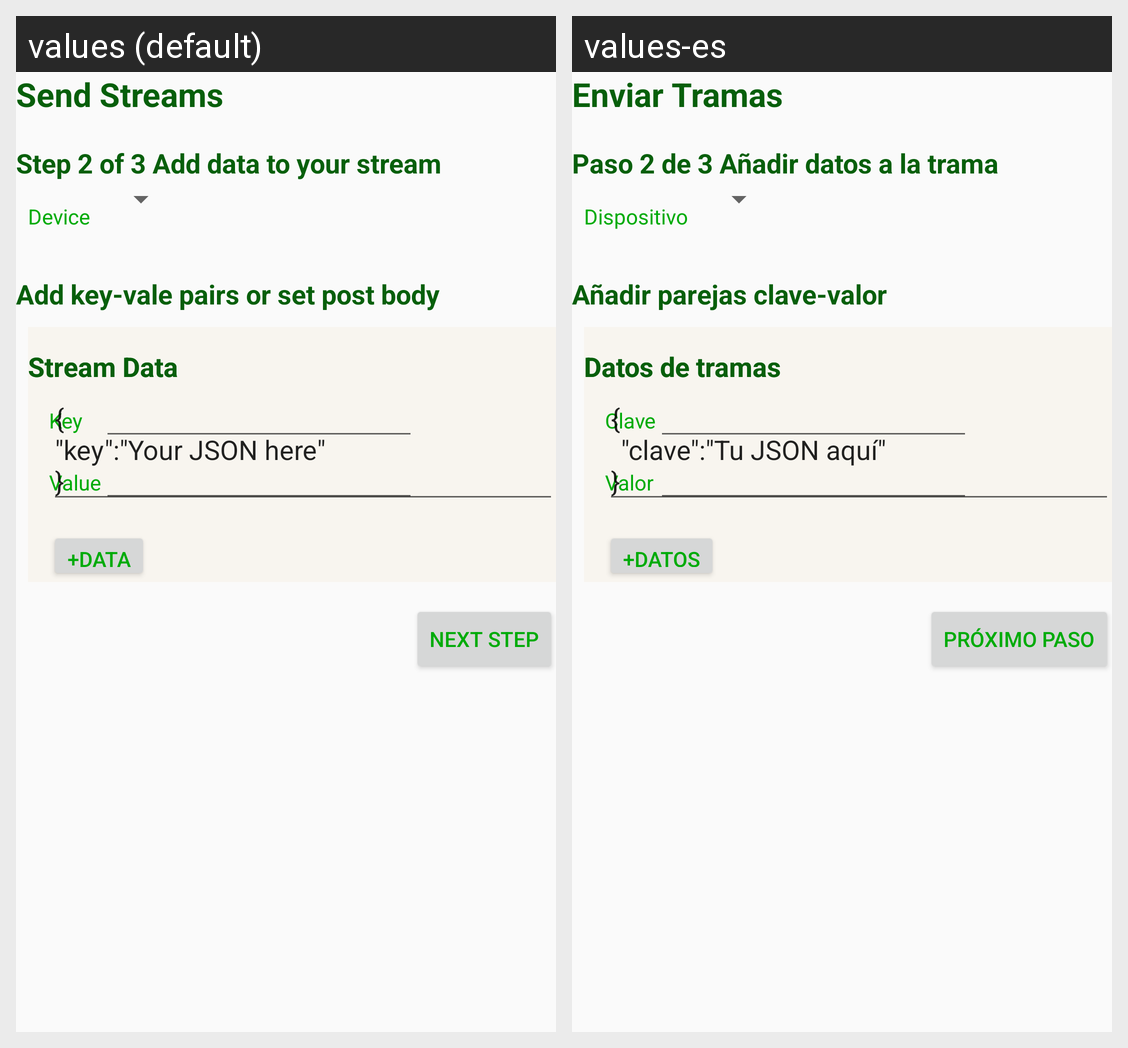

Locale-by-locale string values for the Android screen shown in this grid:
Android screen res/layout/json.xml rendered under 2 locales, left to right: values (default), values-es. Device: Nexus 5 (rendered at 1080×1920; each locale shown at half size, 540×960, under a caption strip naming it); theme AppTheme.
Strings drawn on this screen, with the default value and each locale's value (text and hints the layout hard-codes, and strings that could not be matched under every locale, appear in the picture but are not listed):

wizardTitle
  values: Send Streams
  values-es: Enviar Tramas

step2
  values: Step 2 of 3 Add data to your stream
  values-es: Paso 2 de 3 Añadir datos a la trama

deviceLabel
  values: Device
  values-es: Dispositivo

addPairs
  values: Add key-vale pairs or set post body
  values-es: Añadir parejas clave-valor

streamData
  values: Stream Data
  values-es: Datos de tramas

keyLabel
  values: Key
  values-es: Clave

valueLabel
  values: Value
  values-es: Valor

btnAddData
  values: +Data
  values-es: +Datos

blankJson
  values: {
      "key":"Your JSON here"
      }
  values-es: {
      	"clave":"Tu JSON aquí"
      }

btnNext
  values: Next Step
  values-es: Próximo paso
